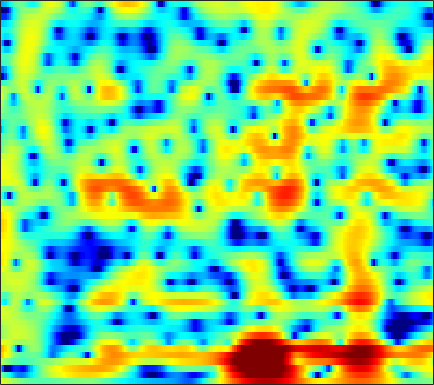

Values plotted in this chart, from the file beside it:
3.4831, 3.143, 2.6755, 2.1969, 1.8416, 1.3666, 0.91219, 0.58364, 0.17626, -0.19802, -0.55154, -0.7718, -1.0332, -1.2387, -1.3714, -1.5076, -1.6078, -1.6672, -1.697, -1.6928, -1.6451, -1.6031, -1.5135, -1.4072
0.08981, -0.8724, -2.204, -3.586, -4.63, -6.014, -7.335, -8.222, -9.129, -9.499, -9.207, -8.595, -7.479, -6.211, -5.255, -4.029, -2.898, -2.116, -1.161, -0.3053, 0.471, 1.002, 1.655, 2.235
-6.893, -10.82, -19.79, -27.25, -18.02, -13.95, -12.44, -12.17, -12.54, -13.42, -13.9, -13.33, -11.31, -8.792, -7.039, -5.026, -3.332, -2.247, -1.004, 0.05257, 0.9798, 1.584, 2.298, 2.92
2.434, 1.571, 0.6077, -0.1376, -0.574, -1.037, -1.421, -1.662, -1.929, -2.119, -2.211, -2.21, -2.113, -1.892, -1.671, -1.34, -1.009, -0.7757, -0.541, -0.3292, -0.1595, -0.0373, 0.1391, 0.3486
6.764, 5.913, 4.74, 3.531, 2.608, 1.399, 0.2875, -0.4257, -1.13, -1.476, -1.502, -1.383, -1.161, -0.9458, -0.8425, -0.8363, -1.013, -1.316, -1.982, -2.944, -4.286, -5.569, -7.515, -9.403
7.744, 6.89, 5.541, 3.87, 2.33, -0.3042, -4.014, -8.176, -16.18, -10.63, -5.472, -3.163, -1.203, -0.02362, 0.4648, 0.723, 0.5753, 0.2064, -0.6119, -1.828, -3.47, -4.896, -6.985, -8.761
3.683, 3.662, 3.495, 3.148, 2.793, 2.249, 1.704, 1.356, 1.064, 0.9821, 1.045, 1.145, 1.262, 1.295, 1.218, 0.9401, 0.4697, -0.008984, -0.832, -1.873, -3.118, -4.163, -5.693, -7.313
-0.1345, 0.7322, 1.573, 2.139, 2.423, 2.654, 2.77, 2.798, 2.781, 2.714, 2.587, 2.457, 2.22, 1.896, 1.6, 1.088, 0.4475, -0.1142, -0.9947, -2.015, -3.209, -4.231, -5.77, -7.532
0.2088, 0.8139, 1.47, 1.967, 2.25, 2.517, 2.675, 2.728, 2.712, 2.622, 2.472, 2.314, 2.036, 1.686, 1.373, 0.8868, 0.3039, -0.2035, -0.9637, -1.814, -2.772, -3.553, -4.695, -5.945
1.785, 1.969, 2.168, 2.307, 2.371, 2.399, 2.364, 2.301, 2.172, 1.996, 1.777, 1.593, 1.322, 1.006, 0.7559, 0.3894, -0.03047, -0.3832, -0.9189, -1.529, -2.212, -2.774, -3.597, -4.482
3.143, 3.014, 2.842, 2.66, 2.512, 2.286, 2.017, 1.79, 1.453, 1.077, 0.6915, 0.4218, 0.1309, -0.07421, -0.1815, -0.2642, -0.3255, -0.387, -0.5447, -0.8133, -1.216, -1.595, -2.215, -2.997
3.613, 3.123, 2.667, 2.425, 2.317, 2.168, 1.885, 1.524, 0.8013, -0.2305, -1.513, -2.508, -3.428, -3.434, -2.828, -1.688, -0.5901, 0.06794, 0.6838, 1.002, 1.03, 0.8567, 0.3873, -0.3168
-1.804, -4.739, -5.154, -2.212, -0.3539, 1.238, 1.97, 2.002, 1.415, 0.05721, -2.287, -4.97, -9.673, -9.126, -5.537, -1.923, 0.3816, 1.529, 2.513, 3.049, 3.206, 3.125, 2.771, 2.169
-0.6715, -1.797, -2.044, -1.056, -0.08786, 0.9953, 1.7, 1.97, 1.994, 1.713, 1.247, 0.8733, 0.5112, 0.4282, 0.5117, 0.764, 1.047, 1.198, 1.257, 1.141, 0.8668, 0.564, 0.04578, -0.599
1.887, 1.815, 1.83, 1.967, 2.126, 2.336, 2.489, 2.566, 2.584, 2.481, 2.273, 2.08, 1.765, 1.404, 1.095, 0.602, -0.01115, -0.5286, -1.343, -2.316, -3.366, -4.151, -5.125, -5.936
1.753, 2.129, 2.503, 2.767, 2.905, 3.029, 3.092, 3.089, 3.04, 2.933, 2.75, 2.558, 2.174, 1.641, 1.143, 0.3078, -0.7916, -1.819, -3.511, -5.657, -8.465, -11.15, -14.96, -16.42
1.819, 2.3, 2.656, 2.769, 2.738, 2.632, 2.528, 2.47, 2.44, 2.481, 2.518, 2.483, 2.339, 2.002, 1.603, 0.8486, -0.1801, -1.19, -2.842, -4.883, -7.363, -9.489, -12.03, -13.01
3.665, 3.627, 3.216, 2.38, 1.489, 0.0438, -1.276, -1.73, -1.246, -0.06773, 1.096, 1.772, 2.378, 2.598, 2.51, 2.104, 1.417, 0.7359, -0.3761, -1.627, -2.896, -3.821, -4.861, -5.587
5.506, 5.091, 4.141, 2.592, 0.9181, -2.392, -7.551, -10.88, -6.592, -2.33, 0.2221, 1.449, 2.392, 2.781, 2.778, 2.421, 1.717, 0.9995, -0.1973, -1.567, -2.996, -4.014, -5.186, -5.973
5.165, 4.927, 4.388, 3.63, 2.961, 2.035, 1.241, 0.8887, 0.7902, 0.9927, 1.293, 1.488, 1.563, 1.381, 1.069, 0.3766, -0.675, -1.706, -3.472, -5.823, -9.004, -12.13, -17.17, -17.81
4.592, 4.546, 4.336, 3.991, 3.667, 3.201, 2.719, 2.382, 1.972, 1.597, 1.238, 0.9499, 0.5346, 0.019, -0.4682, -1.255, -2.267, -3.204, -4.69, -6.538, -8.705, -10.42, -12.34, -12.81
4.691, 4.651, 4.45, 4.104, 3.76, 3.22, 2.616, 2.126, 1.466, 0.8249, 0.2246, -0.2098, -0.7392, -1.236, -1.611, -2.127, -2.684, -3.151, -3.835, -4.55, -5.274, -5.739, -6.223, -6.506
5.426, 5.263, 4.878, 4.313, 3.769, 2.889, 1.863, 1.01, -0.1877, -1.352, -2.361, -2.916, -3.383, -3.54, -3.523, -3.461, -3.389, -3.362, -3.377, -3.418, -3.477, -3.511, -3.526, -3.513
6.289, 5.989, 5.403, 4.582, 3.8, 2.495, 0.8392, -0.669, -3.147, -6.239, -9.724, -11.45, -10.64, -8.475, -7.111, -5.785, -4.94, -4.503, -4.07, -3.737, -3.389, -3.129, -2.749, -2.346
6.481, 6.128, 5.481, 4.618, 3.815, 2.502, 0.8456, -0.6637, -3.148, -6.231, -9.703, -11.33, -10.73, -8.813, -7.706, -6.792, -6.442, -6.442, -6.594, -6.635, -6.271, -5.673, -4.609, -3.445
5.802, 5.459, 4.891, 4.209, 3.618, 2.747, 1.754, 0.9384, -0.1946, -1.356, -2.394, -3.028, -3.686, -4.215, -4.66, -5.512, -6.841, -8.385, -11.62, -17.14, -18.43, -13.27, -8.503, -5.486
4.202, 3.784, 3.215, 2.685, 2.338, 1.953, 1.654, 1.445, 1.168, 0.8545, 0.4979, 0.1751, -0.2935, -0.9048, -1.447, -2.369, -3.549, -4.621, -6.21, -7.49, -7.613, -6.741, -5.067, -3.437
1.155, 0.2813, -0.9865, -2.004, -2.244, -1.778, -0.7851, -0.01249, 0.8105, 1.391, 1.686, 1.756, 1.671, 1.438, 1.177, 0.7684, 0.2941, -0.03829, -0.4295, -0.6706, -0.7298, -0.6431, -0.4112, -0.1606
-1.884, -3.28, -6.685, -14.65, -23.91, -8.861, -3.797, -1.584, 0.2943, 1.384, 1.96, 2.159, 2.145, 1.995, 1.801, 1.566, 1.379, 1.298, 1.274, 1.301, 1.354, 1.369, 1.327, 1.156
-0.4152, -0.3377, -0.6485, -0.9754, -0.9029, -0.3032, 0.657, 1.317, 1.979, 2.249, 2.137, 1.822, 1.115, 0.1993, -0.4961, -1.198, -1.328, -1.082, -0.4337, 0.2642, 0.8212, 1.07, 1.127, 0.8696
2.967, 3.212, 3.385, 3.463, 3.476, 3.478, 3.401, 3.272, 2.915, 2.308, 1.326, 0.2656, -1.654, -4.543, -7.709, -14.67, -14.86, -9.531, -5.325, -2.837, -1.348, -0.687, -0.3147, -0.492
4.199, 4.16, 4.074, 3.922, 3.752, 3.451, 3.021, 2.611, 1.898, 0.9847, -0.1659, -1.219, -2.863, -4.761, -6.213, -7.721, -7.872, -7.099, -5.567, -4.103, -2.945, -2.344, -1.868, -1.794
4.174, 4.019, 3.795, 3.528, 3.273, 2.846, 2.296, 1.795, 1.002, 0.03179, -1.025, -1.888, -3.038, -4.09, -4.695, -5.2, -5.26, -5.041, -4.473, -3.774, -3.046, -2.561, -2.058, -1.731
3.595, 3.532, 3.438, 3.281, 3.106, 2.73, 2.208, 1.679, 0.817, -0.2524, -1.549, -2.633, -4.218, -5.761, -6.712, -7.258, -6.861, -6.074, -4.822, -3.574, -2.533, -1.867, -1.196, -0.7158
1.775, 2.218, 2.715, 3.01, 3.081, 2.97, 2.607, 2.168, 1.336, 0.231, -1.302, -2.745, -5.388, -9.361, -14.59, -27.55, -12.78, -8.502, -4.994, -2.702, -1.13, -0.3098, 0.4409, 0.8339
-1.991, -0.3453, 1.094, 1.954, 2.292, 2.45, 2.28, 1.993, 1.39, 0.5696, -0.418, -1.304, -2.553, -3.871, -4.665, -4.921, -4.048, -2.905, -1.33, -0.008055, 1.009, 1.51, 1.886, 1.891
-2.093, -1.173, -0.1813, 0.4723, 0.7423, 0.7774, 0.5118, 0.1324, -0.501, -1.176, -1.624, -1.803, -1.733, -1.418, -1.047, -0.4393, 0.2875, 0.8601, 1.581, 2.176, 2.53, 2.646, 2.523, 2.108
-2.366, -1.895, -1.185, -0.6663, -0.5029, -0.7096, -1.439, -2.412, -4.286, -6.67, -8.224, -7.364, -4.863, -2.37, -0.8642, 0.7378, 1.948, 2.627, 3.292, 3.683, 3.784, 3.673, 3.242, 2.498
-7.982, -5.253, -2.967, -1.677, -1.224, -1.167, -1.787, -2.73, -4.741, -7.716, -10.07, -8.674, -4.905, -1.82, -0.07641, 1.688, 2.936, 3.611, 4.185, 4.415, 4.348, 4.067, 3.419, 2.391
-4.986, -3.909, -2.626, -1.744, -1.363, -1.115, -1.153, -1.315, -1.596, -1.772, -1.686, -1.315, -0.527, 0.4744, 1.253, 2.157, 2.867, 3.26, 3.559, 3.595, 3.363, 3.001, 2.266, 1.203
-0.9377, -1.106, -1.202, -1.236, -1.228, -1.235, -1.194, -1.114, -0.9471, -0.6754, -0.3111, 0.03928, 0.5566, 1.086, 1.48, 1.925, 2.277, 2.441, 2.529, 2.454, 2.158, 1.823, 1.184, 0.3474
0.7321, 0.1315, -0.672, -1.42, -1.882, -2.303, -2.377, -2.196, -1.703, -1.06, -0.3459, 0.1335, 0.7386, 1.233, 1.512, 1.82, 2.016, 2.088, 2.088, 1.963, 1.713, 1.423, 0.9013, 0.2425
2.067, 1.049, -0.604, -2.658, -4.5, -6.773, -7.279, -6.031, -3.716, -1.718, -0.2492, 0.5604, 1.295, 1.754, 1.949, 2.081, 2.113, 2.127, 2.115, 2.048, 1.919, 1.712, 1.275, 0.6156
3.538, 2.538, 0.8031, -1.554, -4.019, -8.152, -9.342, -6.385, -2.698, -0.2334, 1.305, 2.006, 2.375, 2.247, 1.921, 1.242, 0.6397, 0.4434, 0.6477, 1.193, 1.668, 1.866, 1.765, 1.146
2.35, 1.954, 1.409, 0.8261, 0.4672, 0.2327, 0.4275, 0.8345, 1.582, 2.264, 2.671, 2.666, 2.211, 1.018, -0.5072, -3.782, -9.55, -14.03, -7.763, -3.204, -0.7139, 0.3689, 1.03, 0.9864
-3.018, -2.971, -2.474, -1.634, -0.8804, 0.07997, 0.9673, 1.554, 2.187, 2.596, 2.687, 2.514, 1.937, 0.9027, -0.2258, -2.049, -3.821, -4.484, -3.896, -2.508, -1.186, -0.4704, 0.1483, 0.4145
-14.46, -16.57, -11.27, -6.496, -4.054, -1.641, 0.0791, 1.041, 1.976, 2.567, 2.843, 2.862, 2.612, 2.129, 1.651, 0.9258, 0.2328, -0.1957, -0.5786, -0.7262, -0.765, -0.7411, -0.6411, -0.5202
-8.861, -8.987, -7.364, -4.866, -3.086, -1.093, 0.4878, 1.436, 2.401, 3.052, 3.43, 3.536, 3.454, 3.127, 2.749, 2.071, 1.229, 0.5225, -0.5047, -1.549, -2.481, -2.966, -3.251, -3.098
-2.835, -2.739, -2.28, -1.476, -0.7241, 0.3204, 1.353, 2.068, 2.883, 3.495, 3.877, 4.005, 3.952, 3.618, 3.183, 2.331, 1.123, -0.0451, -2.046, -4.736, -8.219, -11.03, -12.04, -9.335
-1.725, -1.912, -1.905, -1.541, -1.051, -0.1462, 0.8797, 1.64, 2.562, 3.313, 3.834, 4.051, 4.106, 3.872, 3.484, 2.672, 1.482, 0.3067, -1.704, -4.353, -7.646, -10.12, -11.12, -9.219
-3.995, -5.217, -6.507, -6.53, -5.495, -3.429, -1.358, -0.003609, 1.499, 2.652, 3.478, 3.891, 4.168, 4.152, 3.945, 3.416, 2.614, 1.84, 0.6228, -0.7316, -2.064, -2.925, -3.789, -4.262
-6.361, -9.202, -15.64, -18.85, -11.97, -6.545, -3.145, -1.27, 0.639, 2.05, 3.066, 3.608, 4.062, 4.227, 4.181, 3.899, 3.384, 2.857, 1.992, 0.9923, -0.1181, -0.9897, -2.166, -3.313
-4.3, -5.064, -5.715, -5.583, -4.899, -3.469, -1.862, -0.6981, 0.6854, 1.844, 2.759, 3.279, 3.765, 4.012, 4.046, 3.894, 3.518, 3.095, 2.336, 1.353, 0.1239, -0.9747, -2.703, -4.814
-3.844, -3.968, -3.894, -3.497, -2.989, -2.125, -1.105, -0.3115, 0.7161, 1.642, 2.425, 2.903, 3.377, 3.666, 3.751, 3.693, 3.435, 3.106, 2.473, 1.587, 0.4283, -0.663, -2.485, -4.862
-6.303, -6.26, -5.889, -5.146, -4.396, -3.224, -1.992, -1.094, 0.01811, 0.9835, 1.778, 2.268, 2.769, 3.107, 3.257, 3.32, 3.227, 3.049, 2.667, 2.103, 1.346, 0.6397, -0.4833, -1.784
-11.98, -12.54, -12.33, -10.46, -8.525, -5.992, -3.857, -2.538, -1.112, -0.005866, 0.8313, 1.303, 1.782, 2.118, 2.306, 2.486, 2.595, 2.629, 2.597, 2.471, 2.212, 1.937, 1.456, 0.8647
-15.61, -18.78, -22.97, -15.02, -10.69, -6.836, -4.23, -2.812, -1.457, -0.5721, -0.03603, 0.1856, 0.3247, 0.3934, 0.4624, 0.6659, 1.023, 1.375, 1.872, 2.322, 2.651, 2.793, 2.825, 2.672
-7.634, -7.341, -6.657, -5.479, -4.404, -2.96, -1.801, -1.159, -0.6602, -0.5772, -0.91, -1.394, -2.347, -3.467, -4.168, -4.316, -3.248, -1.975, -0.2018, 1.316, 2.502, 3.143, 3.695, 3.914
